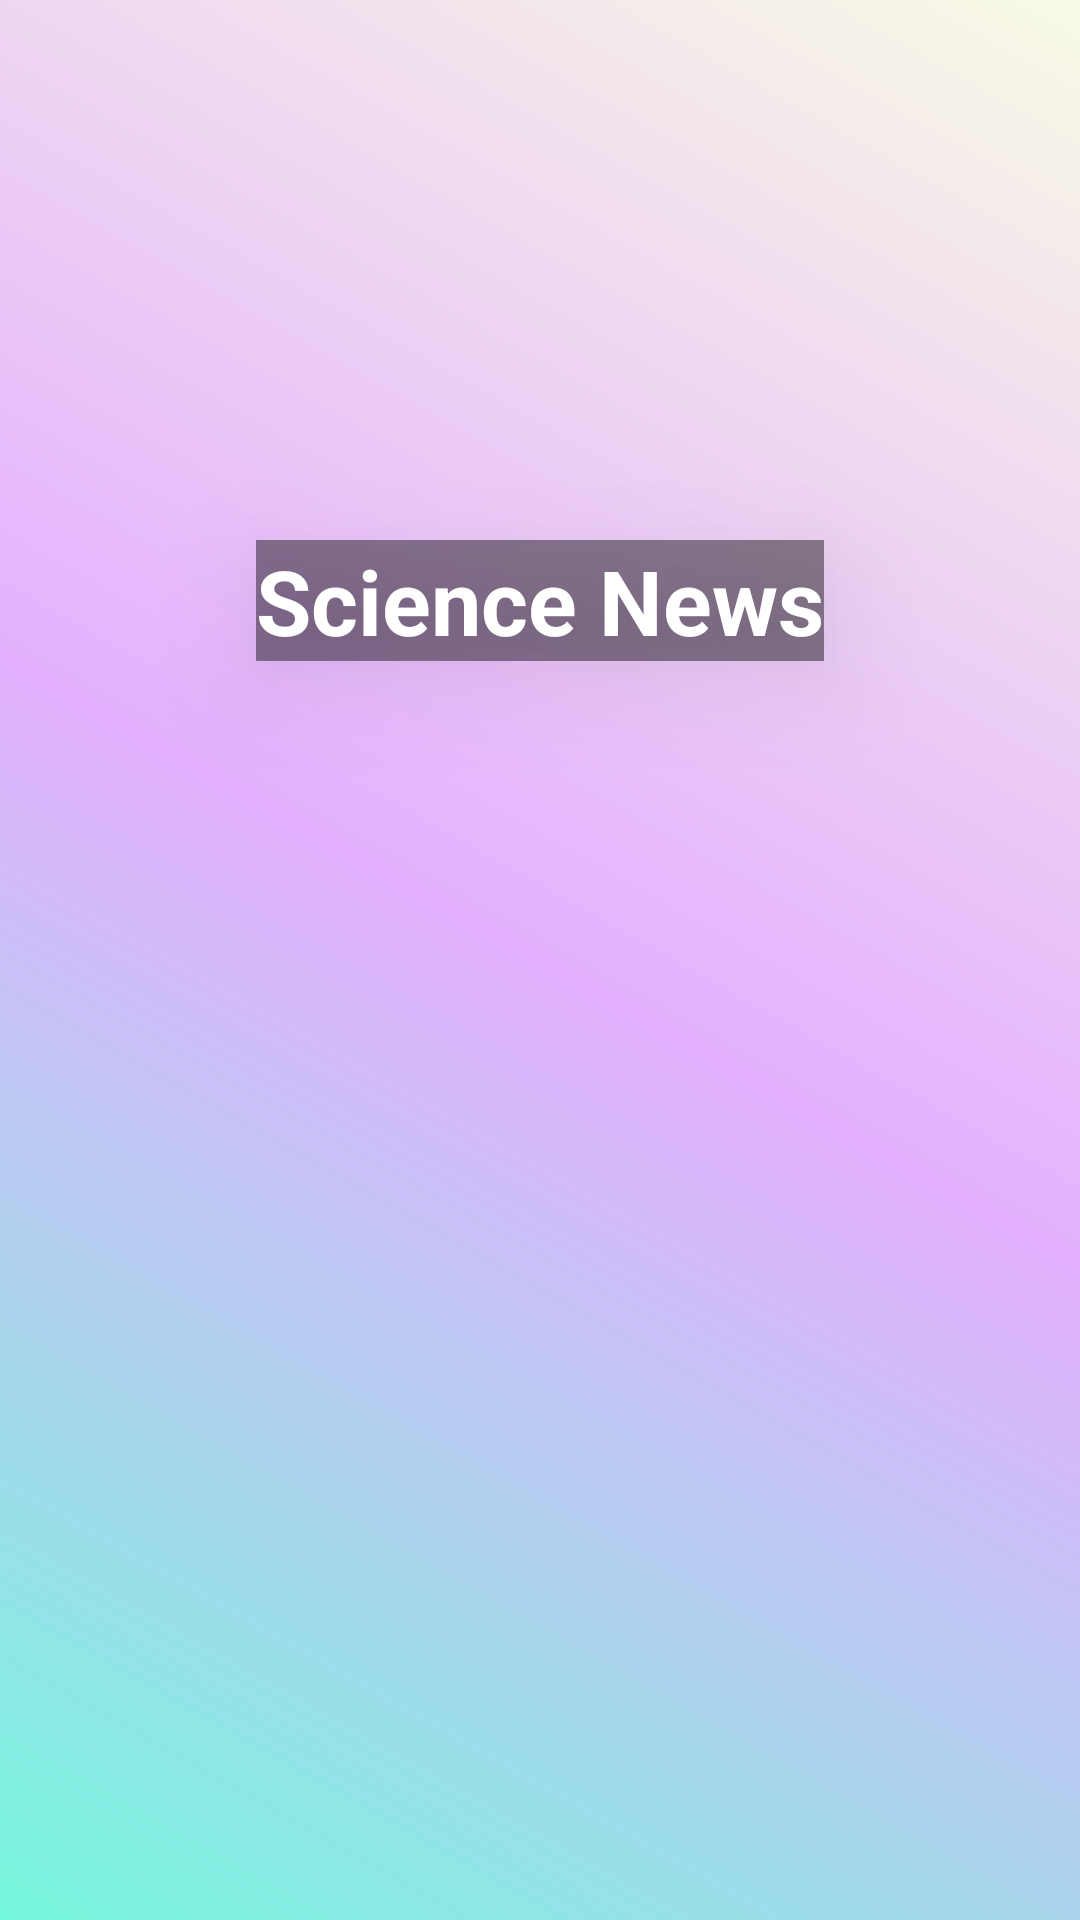

The Android layout XML behind this screen, and the referenced resources:
<!-- AndroidManifest.xml: application theme Theme.NewsApp -->
<!-- res/layout/activity_science_news.xml -->
<?xml version="1.0" encoding="utf-8"?>
<ScrollView
    xmlns:android="http://schemas.android.com/apk/res/android"
    xmlns:app="http://schemas.android.com/apk/res-auto"
    xmlns:tools="http://schemas.android.com/tools"
    android:layout_width="match_parent"
    android:layout_height="match_parent">

    <androidx.constraintlayout.widget.ConstraintLayout
        android:layout_width="match_parent"
        android:layout_height="wrap_content">

        <TextView
            android:layout_width="wrap_content"
            android:layout_height="wrap_content"
            android:background="#6F000000"
            android:elevation="20dp"
            android:text="Science News"
            android:textAlignment="viewStart"
            android:textColor="@color/white"
            android:textSize="30dp"
            android:textStyle="bold"
            app:layout_constraintBottom_toBottomOf="@+id/imageView"
            app:layout_constraintEnd_toEndOf="parent"
            app:layout_constraintStart_toStartOf="@+id/imageView"
            app:layout_constraintTop_toTopOf="@+id/imageView" />

        <ImageView
            android:id="@+id/imageView"
            android:layout_width="match_parent"
            android:layout_height="400dp"
            android:src="@drawable/scienceimg"
            android:scaleType="centerCrop"
            android:tint="#6F000000"
            app:layout_constraintEnd_toEndOf="parent"
            app:layout_constraintStart_toStartOf="parent"
            app:layout_constraintTop_toTopOf="parent"
            tools:ignore="UseAppTint" />

        <androidx.recyclerview.widget.RecyclerView
            android:id="@+id/ScienceRecycleView"
            android:layout_width="match_parent"
            android:layout_height="wrap_content"
            android:padding="8dp"
            app:layoutManager="androidx.recyclerview.widget.LinearLayoutManager"
            app:layout_constraintTop_toBottomOf="@+id/imageView"
            app:layout_constraintBottom_toBottomOf="parent" />

    </androidx.constraintlayout.widget.ConstraintLayout>
</ScrollView>
<!-- resources referenced by this layout -->
<resources>
  <color name="white">#FFFFFFFF</color>
  <style name="Theme.NewsApp" parent="Theme.MaterialComponents.DayNight.NoActionBar">
          <item name="windowActionBar">false</item>
          <item name="windowNoTitle">true</item>
  
          
          <item name="android:windowBackground">@drawable/graidient2</item>
          <item name="android:textColor">@color/white</item>
          <item name="colorPrimary">@color/Primary_1</item>
          <item name="colorPrimaryVariant">@color/Primary_1</item>
          <item name="colorOnPrimary">@color/Primary_2</item>
          <item name="colorSecondary">@color/teal_blue</item>
          <item name="colorSecondaryVariant">#FFB0E5</item>
          <item name="colorOnSecondary">#FFB1B1</item>
          <item name="android:statusBarColor">#C4FFCE</item>
          <item name="colorAccent">@color/Blue</item>
      </style>
  <!-- drawable graidient2 (drawable) -->
  <?xml version="1.0" encoding="utf-8"?>
  <shape xmlns:android="http://schemas.android.com/apk/res/android"
      android:shape="rectangle">
      <gradient
          android:angle="45"
          android:startColor="#75F6DD"
          android:centerColor="#E4B0FF"
          android:endColor="#F8FAE5"
          android:type="linear"
          />
  </shape>
  <color name="Primary_1">#FFFFFF</color>
  <color name="Primary_2">#000000</color>
  <color name="teal_blue">#B6EADA</color>
  <color name="Blue">#5B8FB9</color>
</resources>
